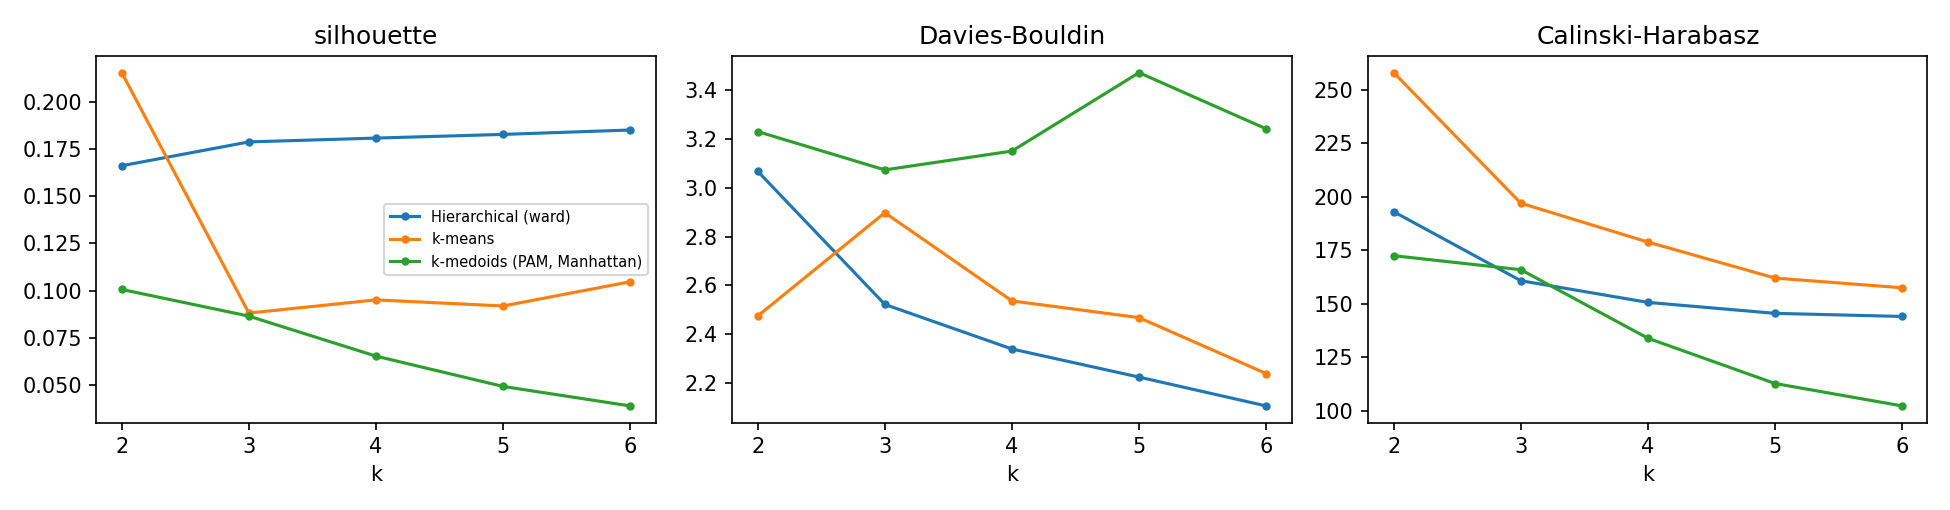

Values plotted in this chart, from the file beside it:
method, k, silhouette, Davies-Bouldin, Calinski-Harabasz
k-means, 2, 0.2153, 2.475, 258
k-means, 3, 0.0881, 2.897, 197
k-means, 4, 0.0951, 2.537, 178.9
k-means, 5, 0.0919, 2.468, 162.1
k-means, 6, 0.1047, 2.24, 157.5
Hierarchical (ward), 2, 0.1661, 3.067, 193
Hierarchical (ward), 3, 0.1786, 2.522, 160.8
Hierarchical (ward), 4, 0.1807, 2.34, 150.7
Hierarchical (ward), 5, 0.1826, 2.225, 145.6
Hierarchical (ward), 6, 0.1849, 2.107, 144.1
k-medoids (PAM, Manhattan), 2, 0.1006, 3.229, 172.5
k-medoids (PAM, Manhattan), 3, 0.0865, 3.073, 166
k-medoids (PAM, Manhattan), 4, 0.0654, 3.15, 133.9
k-medoids (PAM, Manhattan), 5, 0.0493, 3.47, 112.8
k-medoids (PAM, Manhattan), 6, 0.039, 3.241, 102.3
